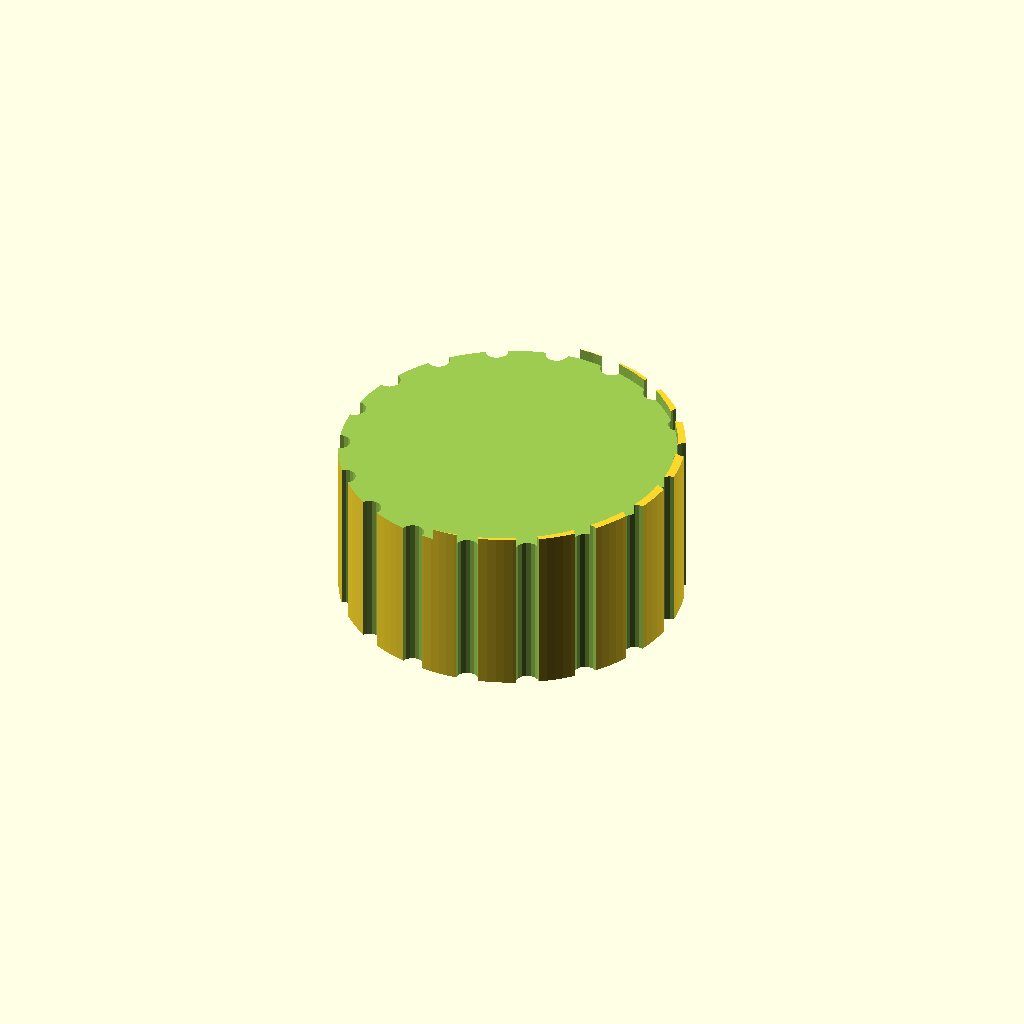
Cell 1 — every parameter at its default value.
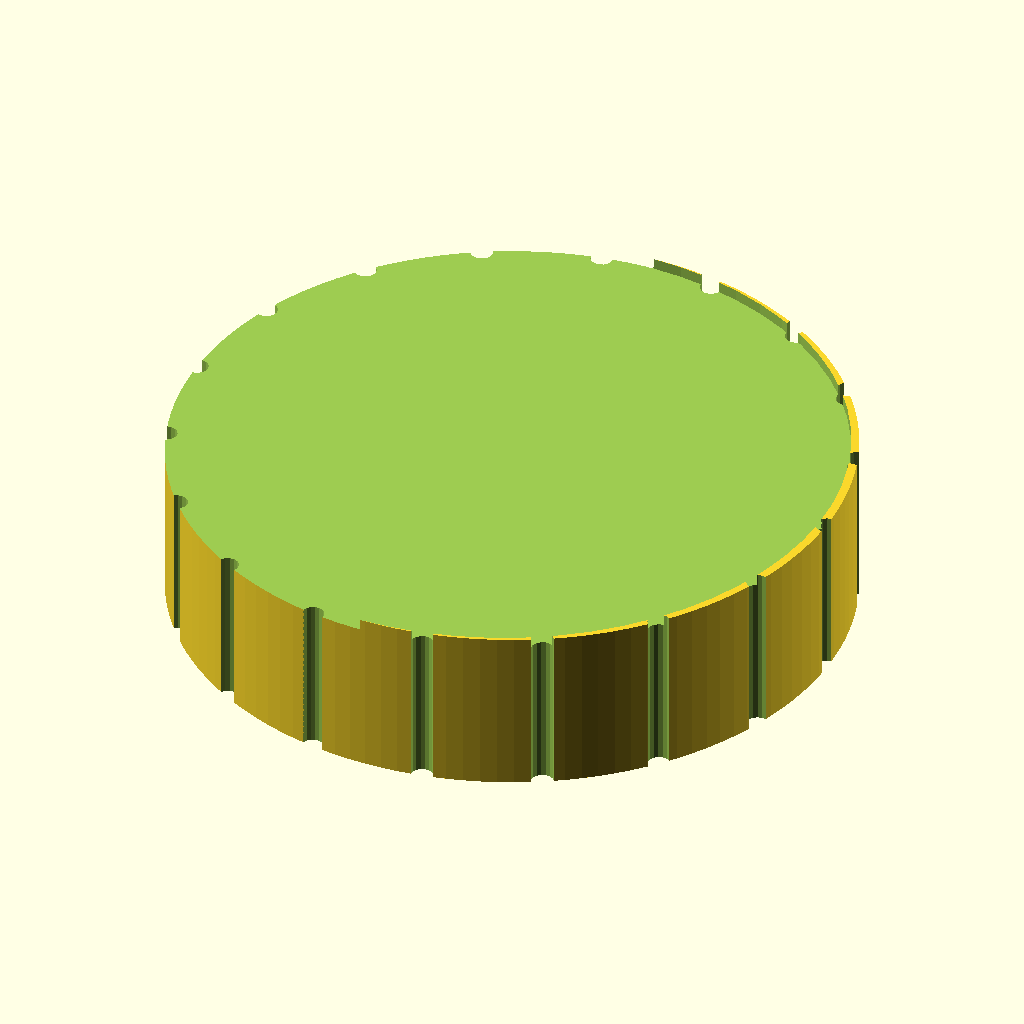
Cell 2 — knob_d set to 60, the other parameters unchanged.
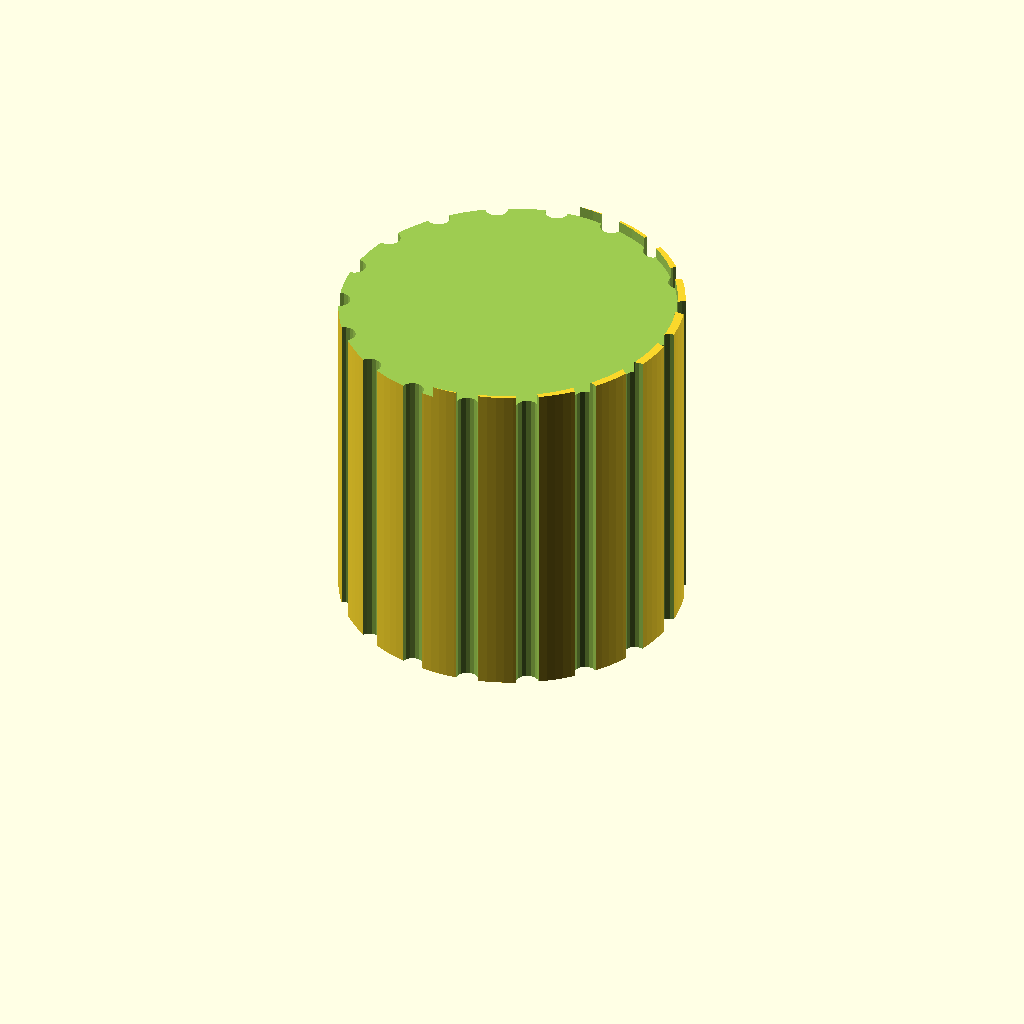
Cell 3 — knob_h set to 30, the other parameters unchanged.
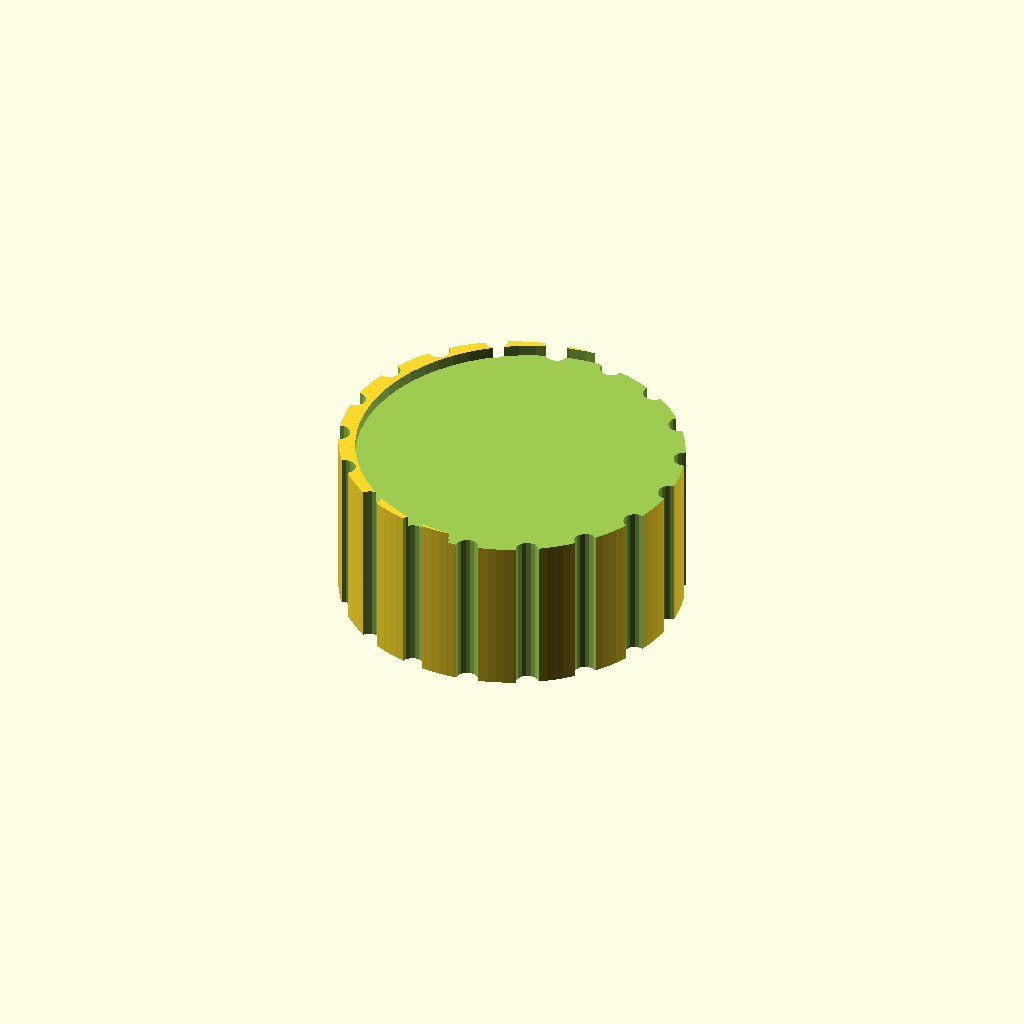
Cell 4 — bore_w set to 9.4, the other parameters unchanged.
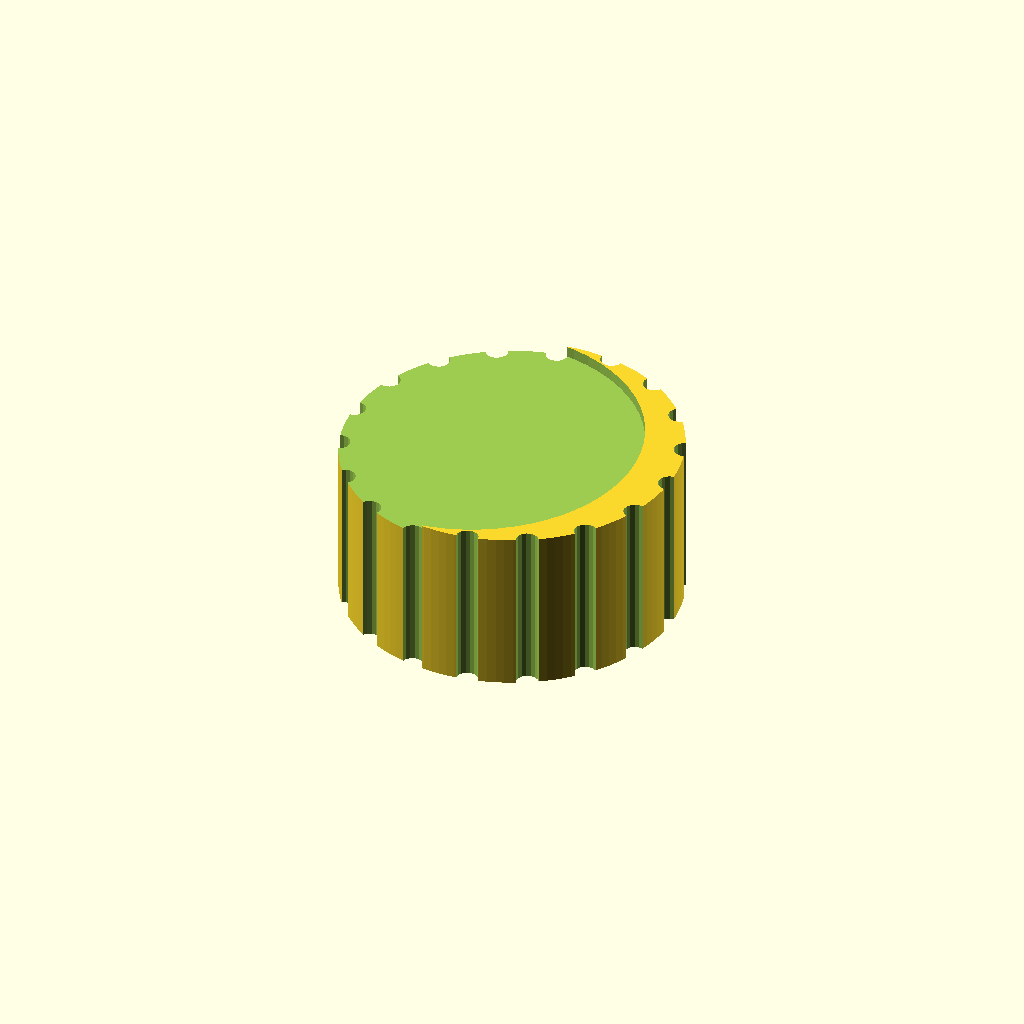
Cell 5 — bore_d set to 12.4, the other parameters unchanged.
One fixed orthographic camera (rotation 55°, 0°, 25°; colour scheme Cornfield) for every cell.
OpenSCAD source file bench/results/gpu-v9s1-h0-g8/code/scadcoder-v9s1/dshaft_knob_6mm_s2_a1.scad:
// Replacement knob for a hotplate stirrer with a 6 mm D-shaft
// Print orientation: bottom face (facing the hotplate) on the bed at z = 0

// ---------------- Parameters ----------------
knob_d      = 30;    // knob outer diameter (mm)
knob_h      = 15;    // knob height (mm)

bore_depth  = 12;    // D-bore depth from bottom face (mm)
bore_w      = 4.7;   // D-bore width: flat to opposite side of circle (mm)
bore_d      = 6.2;   // diameter of the circle the D-bore is based on (mm)

groove_n    = 18;    // number of vertical grip grooves
groove_d    = 2;     // grip groove diameter (mm)

pointer_w   = 1.5;   // pointer groove width (mm)
pointer_d   = 1;     // pointer groove depth (mm)

eps         = 0.5;   // overcut so cutting shapes pass beyond faces (mm)

$fn = 128;           // resolution for curved surfaces

// ---------------- Derived ----------------
// D-bore geometry: circle of diameter bore_d with one side cut flat.
// The distance from the flat to the circle centre is (bore_d - bore_w)/2.
bore_offset = (bore_d - bore_w) / 2;   // distance from flat to circle centre

// ---------------- Model ----------------
difference() {
    // Main body: cylinder, centred in X/Y, sitting on z = 0
    cylinder(d = knob_d, h = knob_h);

    // D-shaped blind bore from the bottom face, running up to bore_depth
    translate([0, 0, -eps])
        cylinder(r = bore_d / 2, h = bore_depth + 2 * eps, $fn = 64);
    // Remove the flat side of the D (extends past the top of the bore)
    translate([bore_offset, 0, -eps])
        cube([bore_w / 2 + 2 * eps, knob_h + 2 * eps, 2 * bore_offset]);

    // 18 evenly spaced vertical grip grooves along the full height
    for (i = [0 : groove_n - 1])
        rotate([0, 0, i * 360 / groove_n])
            translate([knob_d / 2, 0, -eps])
                cylinder(d = groove_d, h = knob_h + 2 * eps, $fn = 16);

    // Pointer groove on the top face, from the centre to the outer edge,
    // on the same side as the flat of the D
    translate([-bore_offset, 0, knob_h - pointer_d])
        linear_extrude(height = pointer_w)
            circle(r = knob_d / 2, $fn = 64);
}
Parameter table extracted from the source (name, type, default, range or options):
knob_d: number, default 30
knob_h: number, default 15
bore_depth: number, default 12
bore_w: number, default 4.7
bore_d: number, default 6.2
groove_n: number, default 18
groove_d: number, default 2
pointer_w: number, default 1.5
pointer_d: number, default 1
eps: number, default 0.5
